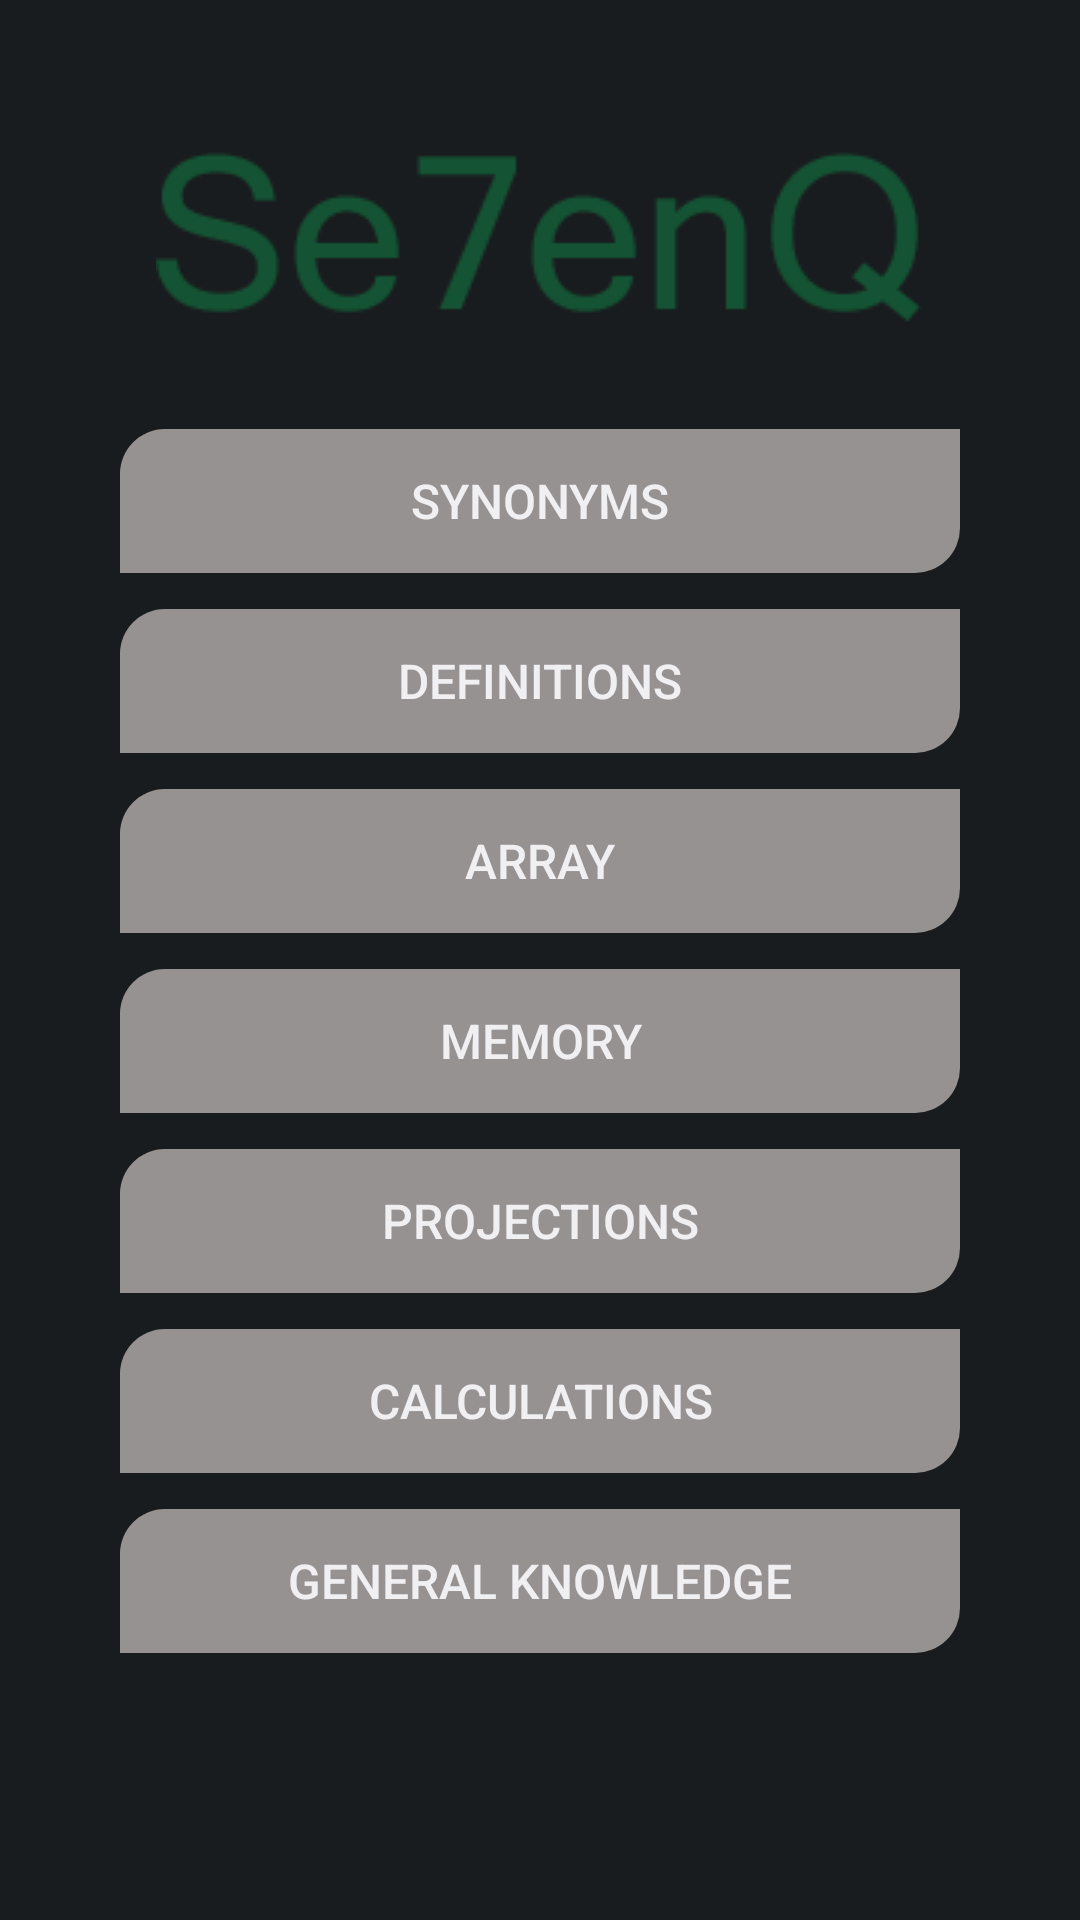

This screen was rendered from an Android layout file. Write that file and the resources it references.
<!-- AndroidManifest.xml: application theme MyTheme -->
<!-- res/layout/activity_training.xml -->
<?xml version="1.0" encoding="utf-8"?>
<ScrollView xmlns:android="http://schemas.android.com/apk/res/android"
    android:layout_width="fill_parent"
    android:layout_height="fill_parent"
    android:fitsSystemWindows="true">
<LinearLayout
    android:layout_width="match_parent"
    android:layout_height="match_parent"
    android:orientation="vertical"
    android:paddingBottom="15dp"
    android:paddingLeft="40dp"
    android:paddingRight="40dp"
    android:paddingTop="15dp"
>

    <ImageView
        android:layout_width="match_parent"
        android:layout_height="wrap_content"
        android:src="@drawable/text_logo"


        />
    

    <Button
        android:layout_gravity="center"
        android:layout_width="match_parent"
        android:layout_height="wrap_content"
        android:id="@+id/synonymsButton"
        android:text="Synonyms"
        android:layout_marginBottom="12dp"
        android:background="@drawable/round_buttons1"
        android:textSize="16sp"
        />
    <Button
        android:layout_gravity="center"
        android:layout_marginBottom="12dp"
        android:background="@drawable/round_buttons1"
        android:textSize="16sp"

        android:layout_width="match_parent"
        android:layout_height="wrap_content"
        android:id="@+id/definitionsButton"
        android:text="Definitions"

        />
    <Button
        android:layout_gravity="center"
        android:layout_marginBottom="12dp"
        android:background="@drawable/round_buttons1"
        android:textSize="16sp"

        android:layout_width="match_parent"
        android:layout_height="wrap_content"
        android:id="@+id/arrayButton"
        android:text="Array"

        />
    <Button
        android:layout_gravity="center"
        android:layout_marginBottom="12dp"
        android:background="@drawable/round_buttons1"
        android:textSize="16sp"

        android:layout_width="match_parent"
        android:layout_height="wrap_content"
        android:id="@+id/memoryButton"
        android:text="Memory"

        />
    <Button
        android:layout_gravity="center"
        android:layout_width="match_parent"
        android:layout_height="wrap_content"
        android:id="@+id/projectionsButton"
        android:text="Projections"
        android:layout_marginBottom="12dp"
        android:background="@drawable/round_buttons1"
        android:textSize="16sp"

        />
    <Button
        android:layout_gravity="center"
        android:layout_width="match_parent"
        android:layout_height="wrap_content"
        android:id="@+id/calculationsButton"
        android:text="Calculations"
        android:layout_marginBottom="12dp"
        android:background="@drawable/round_buttons1"
        android:textSize="16sp"

        />
    <Button
        android:layout_gravity="center"
        android:layout_width="match_parent"
        android:layout_height="wrap_content"
        android:id="@+id/knowledgeButton"
        android:text="General Knowledge"
        android:layout_marginBottom="6dp"
        android:background="@drawable/round_buttons1"
        android:textSize="16sp"

        />


</LinearLayout>
</ScrollView>
<!-- resources referenced by this layout -->
<resources>
  <!-- drawable round_buttons1 (drawable-mdpi) -->
  <?xml version="1.0" encoding="utf-8"?>
  <shape xmlns:android="http://schemas.android.com/apk/res/android" android:shape="rectangle" android:padding="10dp">
      <solid android:color="#979292"/> 
  
      <corners
          android:bottomRightRadius="15dp"
          android:bottomLeftRadius="0dp"
          android:topLeftRadius="15dp"
          android:topRightRadius="0dp"/>
  </shape>
  <!-- drawable text_logo: png bitmap (drawable-mdpi, 280333 bytes) -->
  <style name="MyTheme" parent="android:Theme.DeviceDefault.NoActionBar.Fullscreen">
          <item name="colorAccent">@android:color/holo_red_dark</item>
      </style>
</resources>
